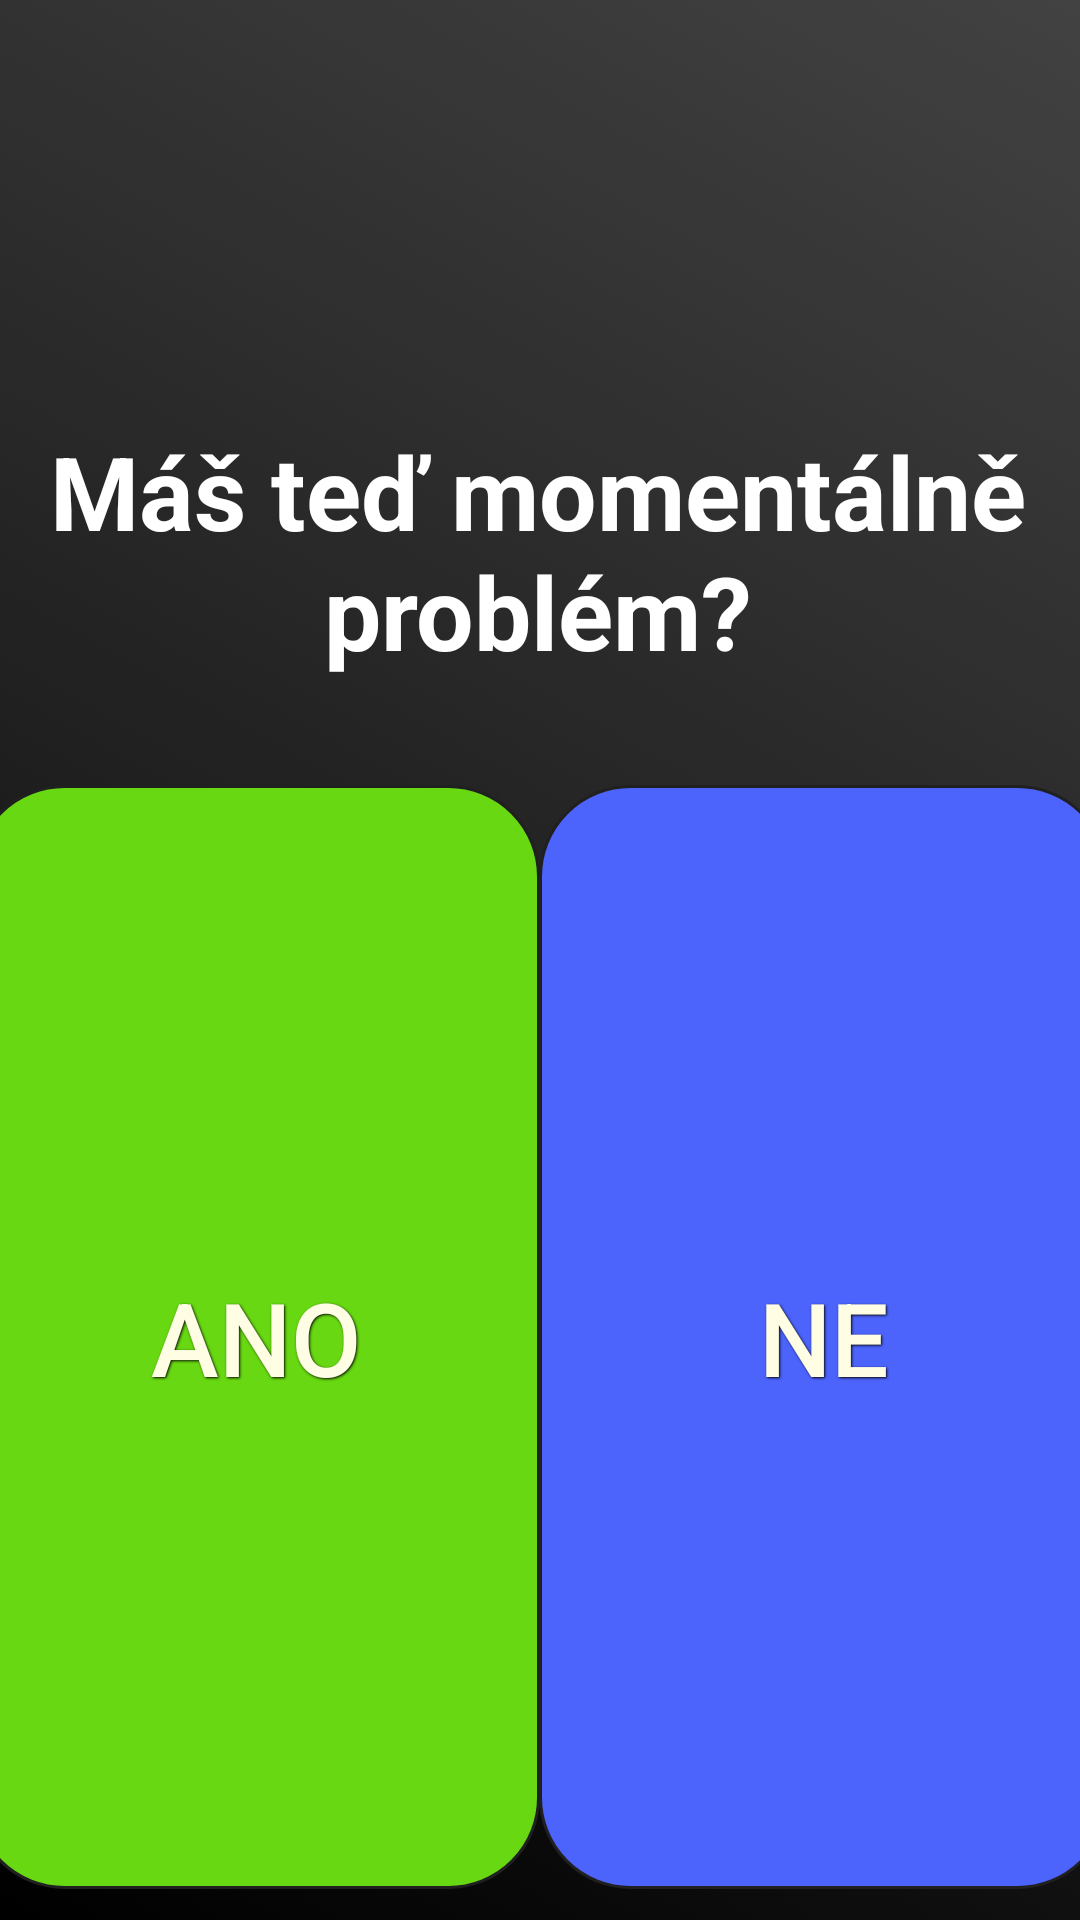

Produce the Android XML layout that renders to this screen, including the resource entries it uses.
<!-- AndroidManifest.xml: application theme Theme.MainScreen -->
<!-- res/layout/activity_momentalni_problem.xml -->
<?xml version="1.0" encoding="utf-8"?>
<androidx.constraintlayout.widget.ConstraintLayout xmlns:android="http://schemas.android.com/apk/res/android"
    xmlns:app="http://schemas.android.com/apk/res-auto"
    xmlns:tools="http://schemas.android.com/tools"
    android:layout_width="match_parent"
    android:layout_height="match_parent"
    android:background="@drawable/background"
    android:textAlignment="center"
    tools:context=".momentalniProblem">

    <Button
        android:id="@+id/button8"
        style="@style/Widget.AppCompat.Button.Borderless"
        android:layout_width="189dp"
        android:layout_height="368dp"
        android:layout_marginStart="16dp"
        android:layout_marginTop="307dp"
        android:layout_marginEnd="206dp"
        android:layout_marginBottom="56dp"
        android:background="@drawable/greenbuttonbackground"
        android:shadowColor="#050505"
        android:shadowDx="1"
        android:shadowDy="1"
        android:shadowRadius="1.5"
        android:text="Ano"
        android:textColor="#FFFDE4"
        android:textSize="34sp"
        app:layout_constraintBottom_toBottomOf="parent"
        app:layout_constraintEnd_toEndOf="parent"
        app:layout_constraintStart_toStartOf="parent"
        app:layout_constraintTop_toTopOf="parent" />

    <Button
        android:id="@+id/button9"
        style="@style/Widget.AppCompat.Button.Borderless"
        android:layout_width="190dp"
        android:layout_height="368dp"
        android:layout_marginStart="205dp"
        android:layout_marginTop="307dp"
        android:layout_marginEnd="16dp"
        android:layout_marginBottom="56dp"
        android:background="@drawable/settingsshadow"
        android:shadowColor="#050505"
        android:shadowDx="1"
        android:shadowDy="1"
        android:shadowRadius="1.5"
        android:text="Ne"
        android:textColor="#FFFDE4"
        android:textSize="34sp"
        app:layout_constraintBottom_toBottomOf="parent"
        app:layout_constraintEnd_toEndOf="parent"
        app:layout_constraintStart_toStartOf="parent"
        app:layout_constraintTop_toTopOf="parent" />

    <TextView
        android:id="@+id/textView2"
        android:layout_width="372dp"
        android:layout_height="94dp"
        android:layout_marginTop="164dp"
        android:layout_marginBottom="50dp"
        android:text="Máš teď momentálně problém?"
        android:textAlignment="center"
        android:textColor="#FFFFFF"
        android:textSize="34sp"
        android:textStyle="bold"
        app:layout_constraintBottom_toTopOf="@+id/button8"
        app:layout_constraintEnd_toEndOf="parent"
        app:layout_constraintHorizontal_bias="0.589"
        app:layout_constraintStart_toStartOf="parent"
        app:layout_constraintTop_toTopOf="parent" />
</androidx.constraintlayout.widget.ConstraintLayout>
<!-- resources referenced by this layout -->
<resources>
  <!-- drawable background (drawable) -->
  <?xml version="1.0" encoding="utf-8"?>
  <selector xmlns:android="http://schemas.android.com/apk/res/android">
      <item>
          <shape android:shape="rectangle">
              <gradient
                  android:angle="45"
                  android:startColor="@color/black"
                  android:endColor="#424242"/>/>
          </shape>
  
      </item>
  </selector>
  <!-- drawable greenbuttonbackground (drawable) -->
  <?xml version="1.0" encoding="utf-8"?>
  <selector xmlns:android="http://schemas.android.com/apk/res/android">
      <item>
          <shape android:shape="rectangle">
              <solid android:color="#67D811"/>
              <corners android:radius="30dp"/>
              <stroke android:color="#202020" android:width="1dp"/>
  
          </shape>
      </item>
  </selector>
  <!-- drawable settingsshadow (drawable) -->
  <?xml version="1.0" encoding="utf-8"?>
  <selector xmlns:android="http://schemas.android.com/apk/res/android">
      <item>
          <shape android:shape="rectangle">
              <solid android:color="#4C64FC"/>
              <corners android:radius="30dp"/>
              <stroke android:color="#202020" android:width="1dp"/>
  
          </shape>
      </item>
  </selector>
  <style name="Theme.MainScreen" parent="Theme.AppCompat.DayNight.DarkActionBar">
          
          <item name="colorPrimary">@color/purple_500</item>
          <item name="colorPrimaryVariant">@color/purple_700</item>
          <item name="colorOnPrimary">@color/white</item>
          
          <item name="colorSecondary">@color/teal_200</item>
          <item name="colorSecondaryVariant">@color/teal_700</item>
          <item name="colorOnSecondary">@color/black</item>
          
          <item name="android:statusBarColor" tools:targetApi="l">?attr/colorPrimaryVariant</item>
          
      </style>
  <!-- not gathered from this repository: default colours our renderer supplied (Android Studio template values) -->
  <color name="purple_500">#FF6200EE</color>
  <color name="purple_700">#FF3700B3</color>
  <color name="teal_200">#FF03DAC5</color>
  <color name="teal_700">#FF018786</color>
  <color name="black">#FF000000</color>
  <color name="white">#FFFFFFFF</color>
</resources>
